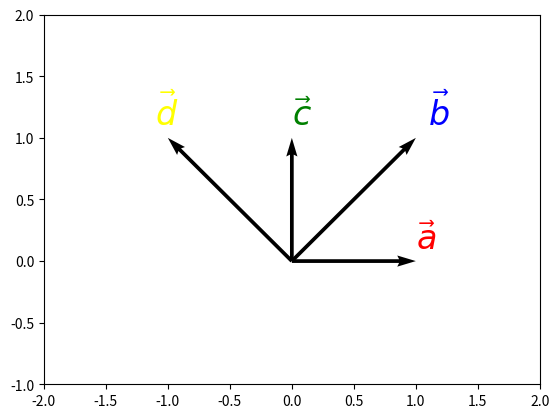

Here is the Python script that generated this plot:
import numpy as np
import matplotlib.pyplot as plt
soa = np.array([[0,0,1,0], [0,0,1,1], [0,0,0,1], [0,0,-1,1]])
X, Y, U, V = zip(*soa)
plt.figure()
ax = plt.gca()
ax.quiver(X, Y, U, V, angles='xy', scale_units='xy', scale=1)
ax.set_xlim([-2,2])
ax.set_ylim([-1,2])
plt.text(1.0, 0.1, r'$\vec a$', fontsize=24, color='red', fontweight='bold')
plt.text(1.1, 1.1, r'$\vec b$', fontsize=24, color='blue', fontweight='bold')
plt.text(0.0, 1.1, r'$\vec c$', fontsize=24, color='green', fontweight='bold')
plt.text(-1.1, 1.1, r'$\vec d$', fontsize=24, color='yellow', fontweight='bold')
plt.draw()
plt.show()